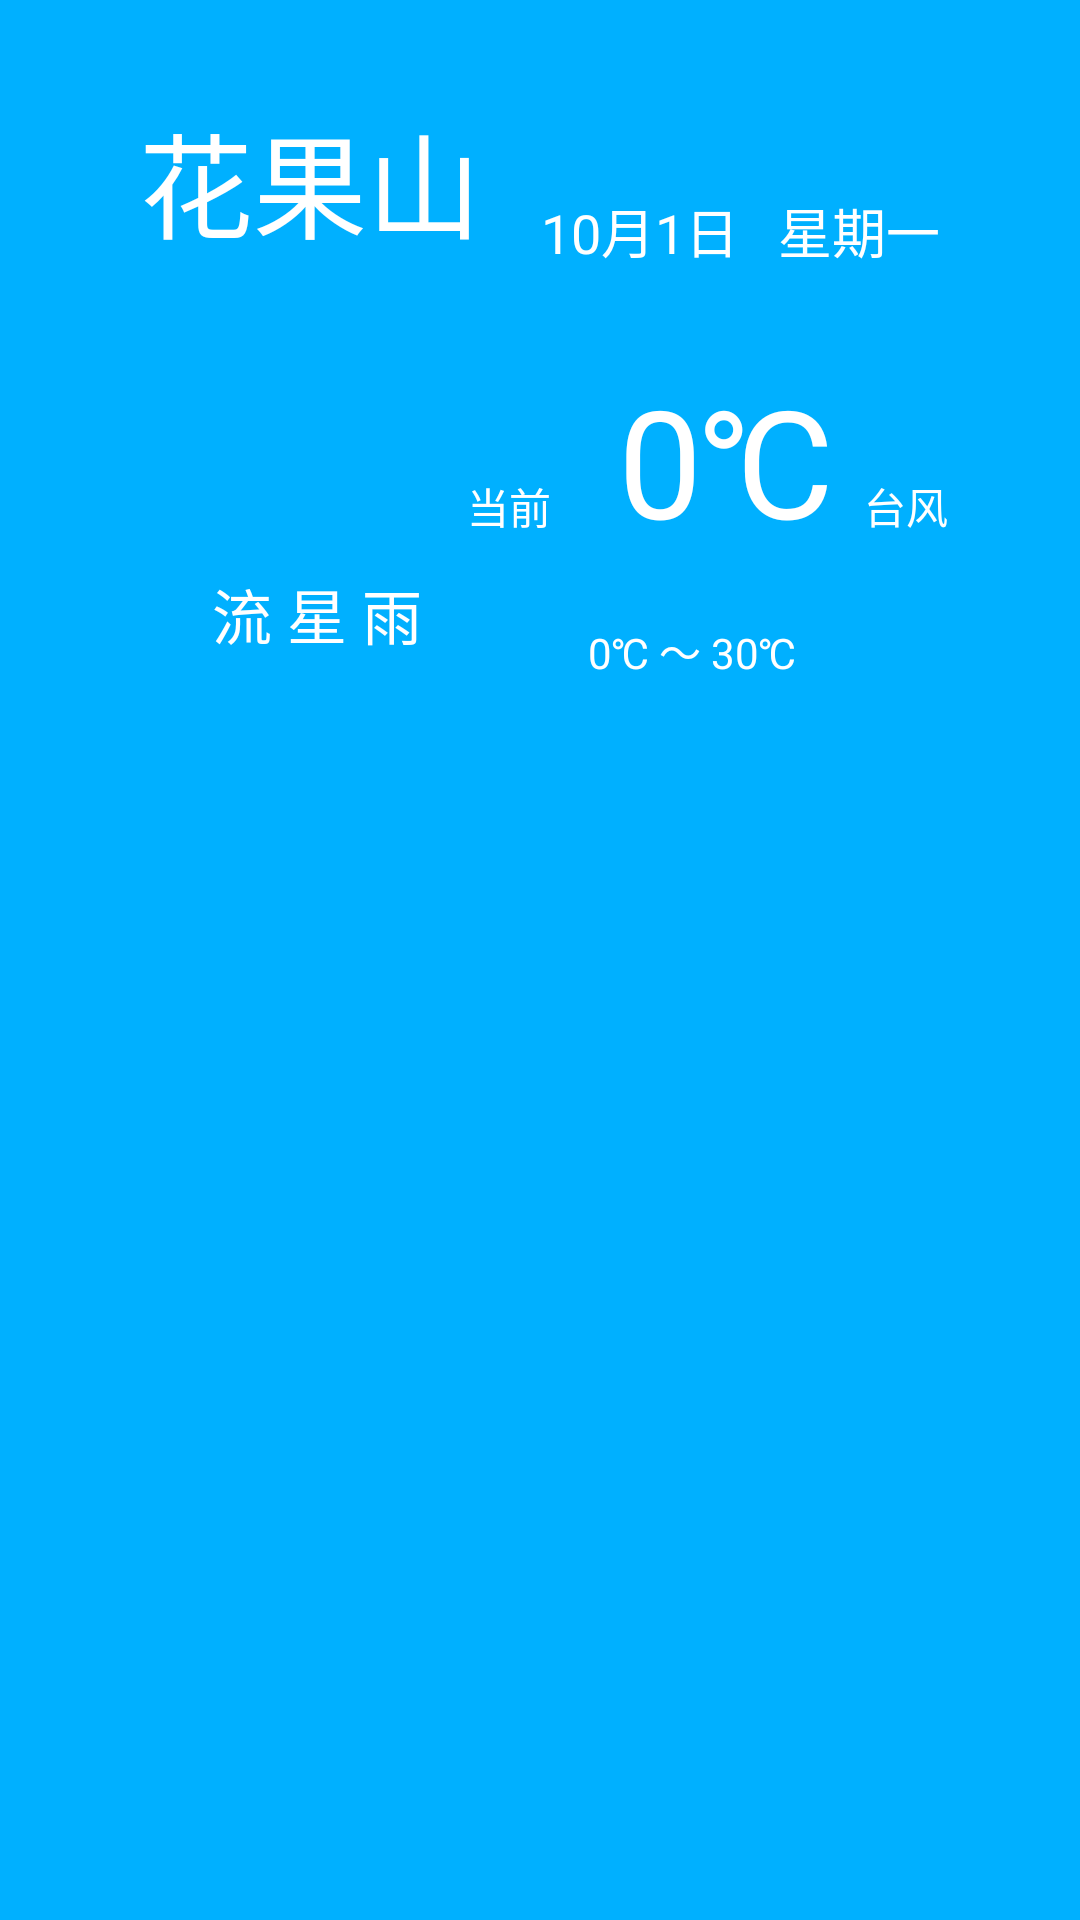

This screen was rendered from an Android layout file. Write that file and the resources it references.
<!-- AndroidManifest.xml: application theme MyAppTheme -->
<!-- res/layout/fragment_weather.xml -->
<?xml version="1.0" encoding="utf-8"?>
<LinearLayout xmlns:android="http://schemas.android.com/apk/res/android"
    android:layout_width="match_parent"
    android:layout_height="match_parent"
    android:background="@color/bg_color"
    android:orientation="vertical">

    <LinearLayout
        android:paddingTop="10dp"
        android:paddingBottom="20dp"
        android:layout_width="match_parent"
        android:layout_height="wrap_content"
        android:orientation="vertical">

        <LinearLayout
            android:layout_width="match_parent"
            android:layout_height="100dp"
            android:gravity="center"
            android:orientation="horizontal">

            <TextView
                android:id="@+id/tv_day1_city"
                android:layout_width="wrap_content"
                android:layout_height="match_parent"
                android:gravity="center"
                android:text="花果山"
                android:textColor="@color/white"
                android:textSize="38sp" />

            <TextView
                android:id="@+id/tv_day1_time"
                android:layout_width="wrap_content"
                android:layout_height="wrap_content"
                android:layout_gravity="bottom"
                android:layout_marginBottom="10dp"
                android:layout_marginLeft="20dp"
                android:text="10月1日   星期一"
                android:textColor="@color/text_color"
                android:textSize="18sp" />

        </LinearLayout>

        <LinearLayout
            android:layout_width="match_parent"
            android:layout_height="120dp"
            android:orientation="horizontal">

            <TextView
                android:layout_width="0dp"
                android:layout_height="match_parent"
                android:layout_weight="3" />

            <LinearLayout
                android:layout_width="80dp"
                android:gravity="center_horizontal"
                android:layout_height="match_parent"
                android:orientation="vertical">

                <ImageView
                    android:id="@+id/iv_day1_weather"
                    android:layout_width="60dp"
                    android:layout_height="60dp"
                    android:layout_marginTop="10dp"
                    android:src="@mipmap/b_qing" />

                <TextView
                    android:id="@+id/tv_day1_weather"
                    android:layout_width="match_parent"
                    android:layout_height="wrap_content"
                    android:layout_marginTop="10dp"
                    android:gravity="center"
                    android:text="流 星 雨"
                    android:textColor="@color/text_color"
                    android:textSize="20sp" />

            </LinearLayout>


            <LinearLayout
                android:layout_width="wrap_content"
                android:layout_height="wrap_content"
                android:orientation="vertical">

                <LinearLayout
                    android:layout_width="match_parent"
                    android:layout_height="wrap_content"
                    android:layout_marginTop="10dp"
                    android:gravity="center"
                    android:orientation="horizontal">

                    <TextView
                        android:layout_width="wrap_content"
                        android:layout_height="match_parent"
                        android:layout_marginBottom="5dp"
                        android:layout_marginLeft="10dp"
                        android:layout_marginRight="10dp"
                        android:gravity="bottom"
                        android:text="当前"
                        android:textColor="@color/text_color" />

                    <TextView
                        android:id="@+id/tv_day1_temper"
                        android:layout_width="wrap_content"
                        android:layout_height="wrap_content"
                        android:text=" 0℃"
                        android:textColor="@color/white"
                        android:textSize="50sp" />

                    <TextView
                        android:id="@+id/tv_day1_wind"
                        android:layout_width="wrap_content"
                        android:layout_height="match_parent"
                        android:layout_marginBottom="5dp"
                        android:layout_marginLeft="10dp"
                        android:gravity="bottom"
                        android:text="台风"
                        android:textColor="@color/text_color" />

                </LinearLayout>


                <TextView
                    android:id="@+id/tv_day1_temper_interval"
                    android:layout_width="match_parent"
                    android:layout_height="wrap_content"
                    android:layout_marginTop="20dp"
                    android:gravity="center"
                    android:text="0℃ ～ 30℃"
                    android:textColor="@color/text_color" />

            </LinearLayout>

            <TextView
                android:layout_width="0dp"
                android:layout_height="match_parent"
                android:layout_weight="2" />
        </LinearLayout>
    </LinearLayout>

    <android.support.v7.widget.RecyclerView
        android:id="@+id/recycle_view"
        android:layout_width="match_parent"
        android:layout_height="wrap_content"></android.support.v7.widget.RecyclerView>

</LinearLayout>
<!-- resources referenced by this layout -->
<resources>
  <color name="bg_color">#00b0ff</color>
  <color name="text_color">#FFFFFF</color>
  <color name="white">#FFFFFF</color>
  <style name="MyAppTheme" parent="Theme.AppCompat.Light.NoActionBar">
          
          <item name="colorPrimary">@color/blue</item>
          <item name="colorPrimaryDark">@color/blue</item>
          <item name="colorAccent">@color/black</item>
      </style>
  <color name="blue">#00b0ff</color>
  <color name="black">#000000</color>
</resources>
